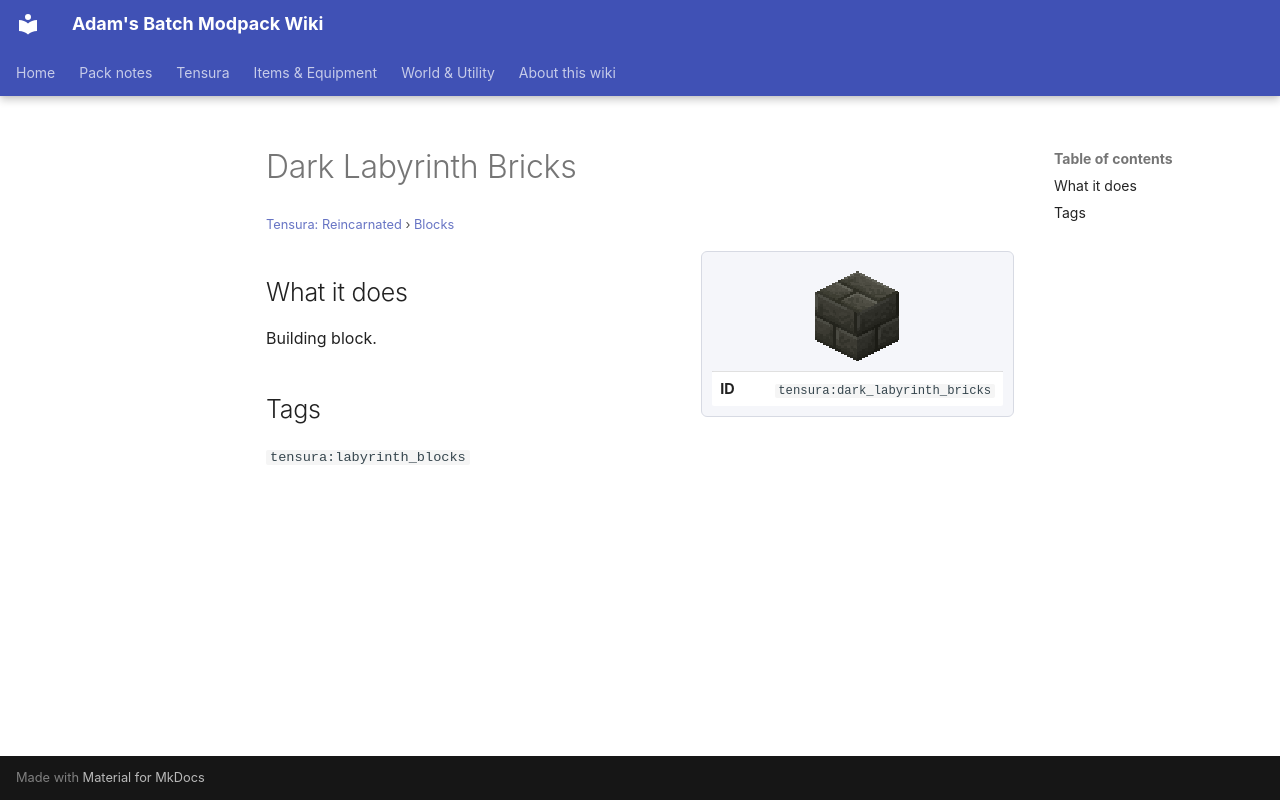

repository: Proteus-Nell/Adams-Batch-MC-Modpack-Wiki · page: tensura-reincarnated/blocks/dark-labyrinth-bricks/index.html · generator: mkdocs

# Dark Labyrinth Bricks

<small>[Tensura: Reincarnated](../index.md) &rsaquo; [Blocks](index.md)</small>

<div class="infobox" markdown>

![Dark Labyrinth Bricks](../../assets/icons/tensura/item/dark_labyrinth_bricks.png)

| | |
|---|---|
| **ID** | `tensura:dark_labyrinth_bricks` |

</div>

## What it does

Building block.

## Tags

`tensura:labyrinth_blocks`
